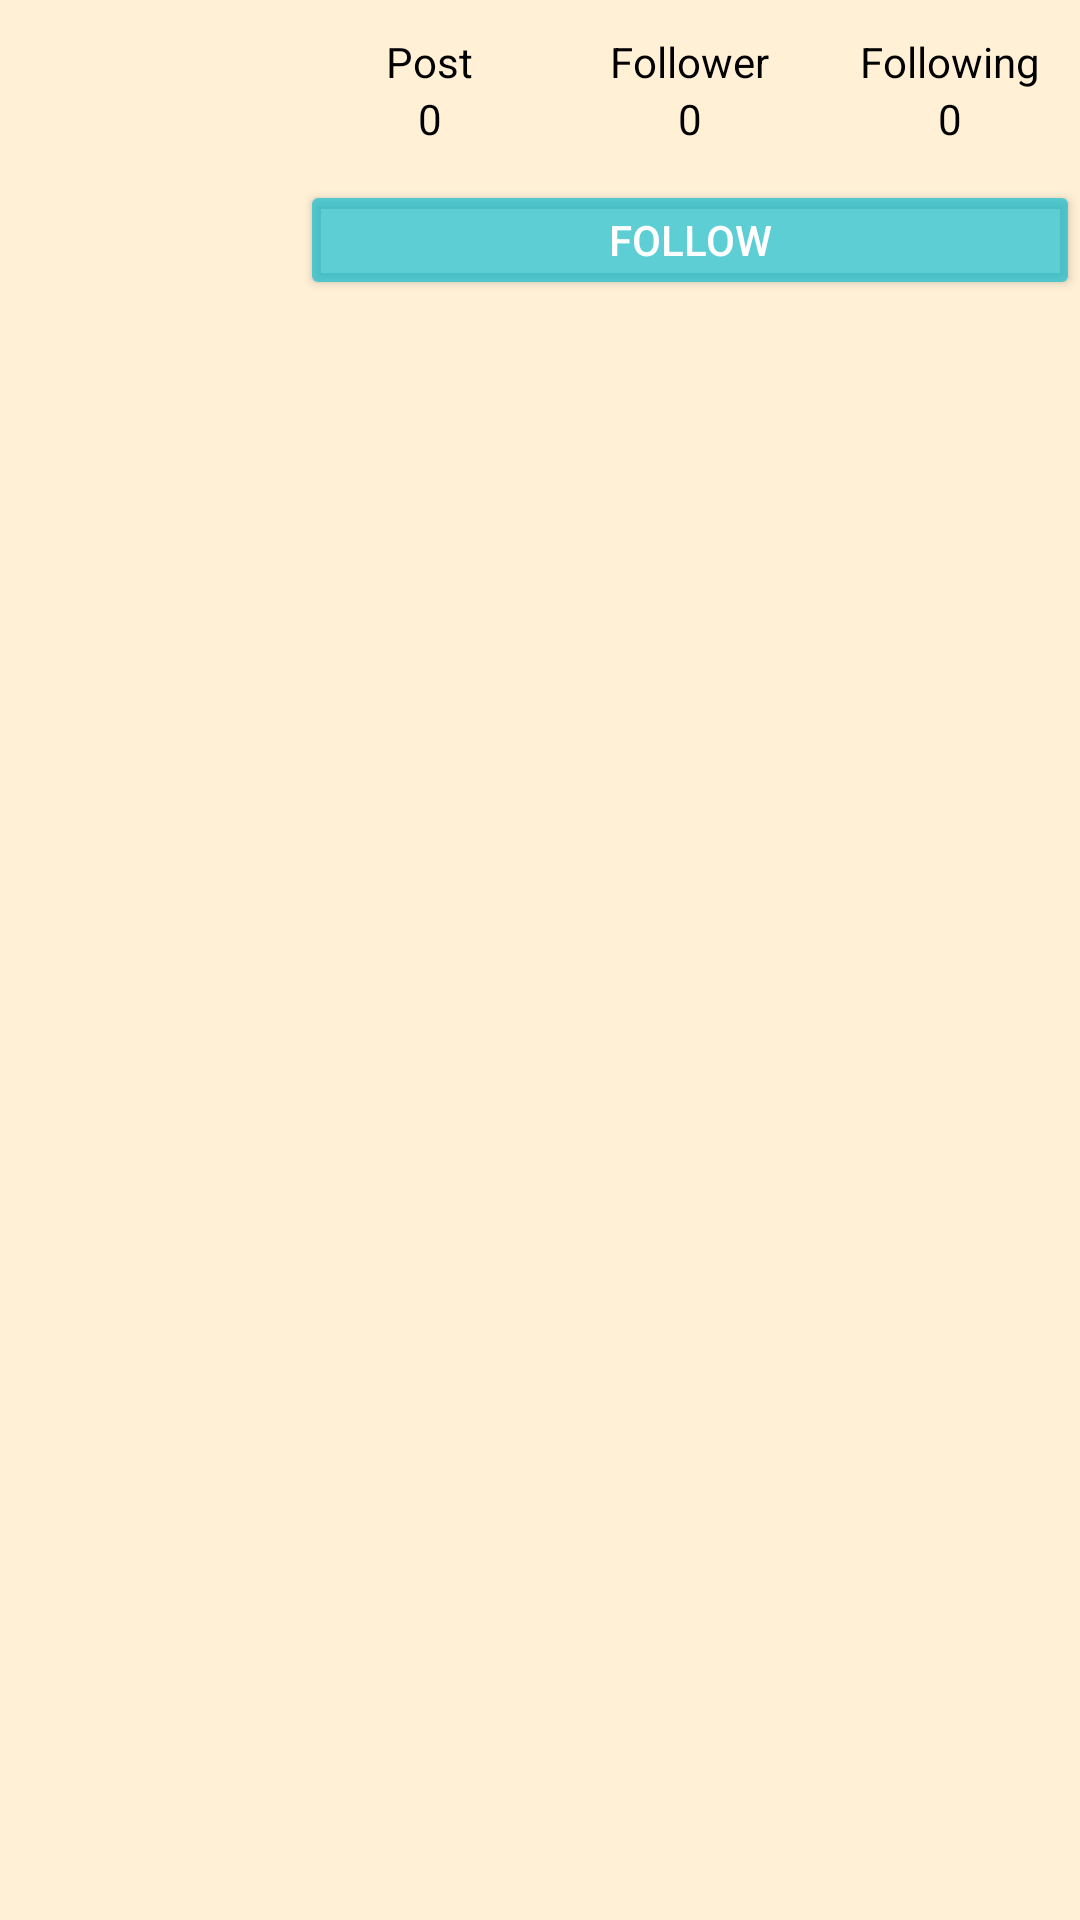

Here is an Android app screen rendered from its layout file. Give the layout XML and the strings, colors and styles it references.
<!-- AndroidManifest.xml: application theme Theme.AppCompat.NoActionBar -->
<!-- res/layout/fragment_user.xml -->
<?xml version="1.0" encoding="utf-8"?>
<LinearLayout
    android:orientation="vertical"
    xmlns:android="http://schemas.android.com/apk/res/android"
    android:layout_width="match_parent"
    android:layout_height="match_parent"
    android:background="@drawable/beige">

    <RelativeLayout
        android:layout_width="match_parent"
        android:layout_height="100dp"
        android:elevation="@dimen/cardview_default_elevation">

        <ImageView
            android:id="@+id/account_iv_profile"
            android:layout_width="100dp"
            android:layout_height="100dp"
            android:layout_alignParentLeft="true"
            android:src="@drawable/ic_account" />

        <Button
            android:id="@+id/account_btn_follow_signout"
            android:layout_width="match_parent"
            android:layout_height="40dp"
            android:layout_alignParentBottom="true"
            android:layout_toRightOf="@+id/account_iv_profile"
            android:backgroundTint="#A300BCD4"
            android:text="FOLLOW" />

        <LinearLayout
            android:layout_width="match_parent"
            android:layout_height="match_parent"
            android:layout_above="@id/account_btn_follow_signout"
            android:layout_toRightOf="@id/account_iv_profile"
            android:gravity="center">

            <LinearLayout
                android:layout_width="0dp"
                android:layout_height="wrap_content"
                android:layout_weight="1"
                android:gravity="center"
                android:orientation="vertical">

                <TextView
                    android:layout_width="wrap_content"
                    android:layout_height="wrap_content"
                    android:text="Post"
                    android:textColor="@color/black" />

                <TextView
                    android:id="@+id/account_tv_post_count"
                    android:layout_width="wrap_content"
                    android:layout_height="wrap_content"
                    android:text="0"
                    android:textColor="@color/black" />

            </LinearLayout>

            <LinearLayout
                android:layout_width="0dp"
                android:layout_height="wrap_content"
                android:layout_weight="1"
                android:gravity="center"
                android:orientation="vertical">

                <TextView
                    android:layout_width="wrap_content"
                    android:layout_height="wrap_content"
                    android:text="Follower"
                    android:textColor="@color/black" />

                <TextView
                    android:id="@+id/account_tv_follower_count"
                    android:layout_width="wrap_content"
                    android:layout_height="wrap_content"
                    android:text="0"
                    android:textColor="@color/black" />

            </LinearLayout>

            <LinearLayout
                android:layout_width="0dp"
                android:layout_height="wrap_content"
                android:layout_weight="1"
                android:gravity="center"
                android:orientation="vertical">

                <TextView
                    android:layout_width="wrap_content"
                    android:layout_height="wrap_content"
                    android:text="Following"
                    android:textColor="@color/black" />

                <TextView
                    android:id="@+id/account_tv_following_count"
                    android:layout_width="wrap_content"
                    android:layout_height="wrap_content"
                    android:text="0"
                    android:textColor="@color/black" />

            </LinearLayout>


        </LinearLayout>


    </RelativeLayout>

    <androidx.recyclerview.widget.RecyclerView

        android:id="@+id/account_recyclerview"
        android:layout_width="match_parent"
        android:layout_height="match_parent"/>

</LinearLayout>
<!-- resources referenced by this layout -->
<resources>
  <!-- drawable beige: png bitmap (drawable, 9323 bytes) -->
  <!-- not gathered from this repository: default colours our renderer supplied (Android Studio template values) -->
  <color name="black">#FF000000</color>
</resources>
